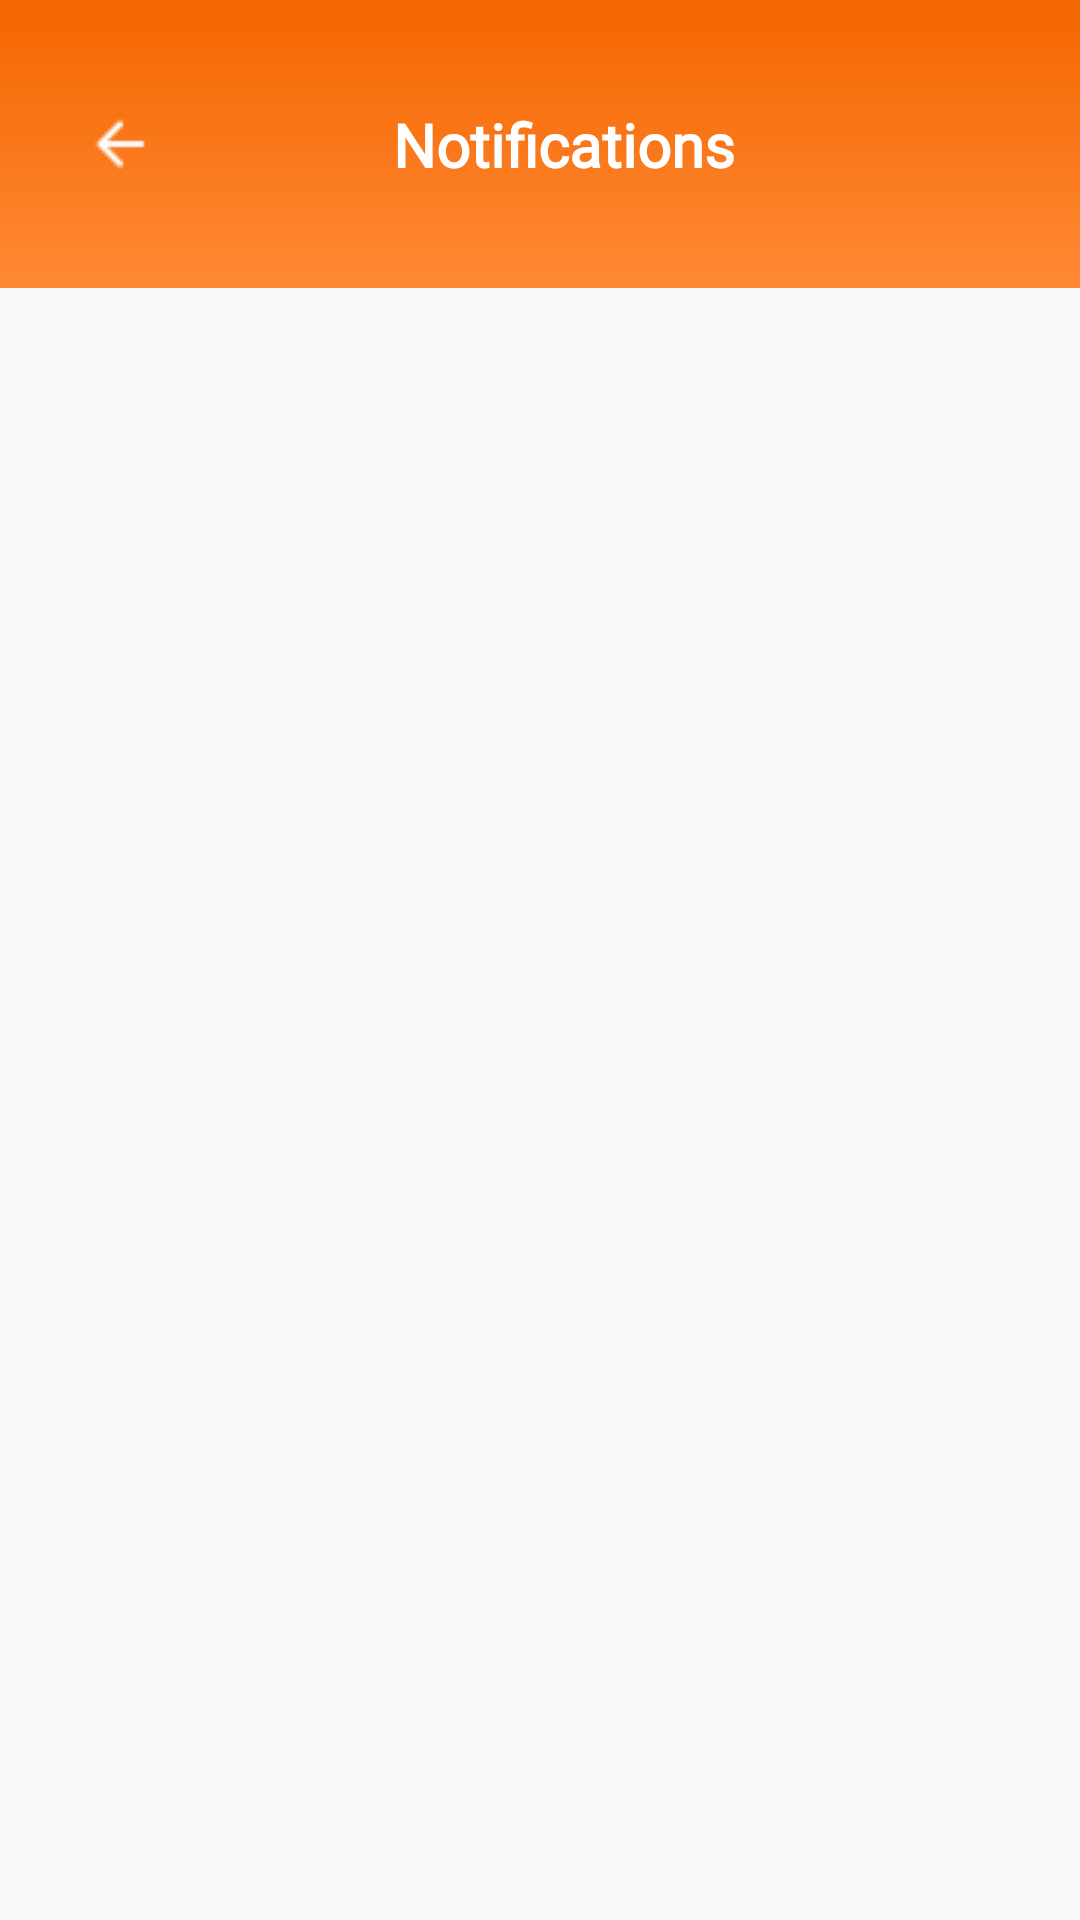

The Android layout XML behind this screen, and the referenced resources:
<!-- AndroidManifest.xml: application theme Theme.Material3.DayNight.NoActionBar -->
<!-- res/layout/activity_notification.xml -->
<?xml version="1.0" encoding="utf-8"?>
<LinearLayout xmlns:android="http://schemas.android.com/apk/res/android"
    xmlns:app="http://schemas.android.com/apk/res-auto"
    android:orientation="vertical"
    android:layout_width="match_parent"
    android:layout_height="match_parent"
    android:background="@color/background">

    <androidx.appcompat.widget.Toolbar
        android:id="@+id/toolbar"
        android:layout_width="match_parent"
        android:layout_height="96dp"
        android:background="@drawable/gradient_orange"
        android:theme="@style/ThemeOverlay.AppCompat.Dark.ActionBar"
        android:elevation="4dp">

        <androidx.constraintlayout.widget.ConstraintLayout
            android:layout_width="match_parent"
            android:layout_height="match_parent">

            <ImageButton
                android:id="@+id/backButton"
                android:layout_width="wrap_content"
                android:layout_height="wrap_content"
                android:background="?attr/selectableItemBackgroundBorderless"
                android:contentDescription="Back"
                android:padding="12dp"
                android:src="@drawable/back"
                app:layout_constraintBottom_toBottomOf="parent"
                app:layout_constraintStart_toStartOf="parent"
                app:layout_constraintTop_toTopOf="parent" />

            <TextView
                android:id="@+id/toolbarTitle"
                android:layout_width="wrap_content"
                android:layout_height="wrap_content"
                android:text="Notifications"
                android:textColor="@android:color/white"
                android:textSize="20sp"
                android:textStyle="bold"
                android:fontFamily="@font/montserratsemibold"
                app:layout_constraintBottom_toBottomOf="parent"
                app:layout_constraintEnd_toEndOf="parent"
                app:layout_constraintStart_toStartOf="parent"
                app:layout_constraintTop_toTopOf="parent" />
        </androidx.constraintlayout.widget.ConstraintLayout>
    </androidx.appcompat.widget.Toolbar>

    
    <FrameLayout
        android:layout_width="match_parent"
        android:layout_height="0dp"
        android:layout_weight="1">

        
        <androidx.recyclerview.widget.RecyclerView
            android:id="@+id/recyclerViewNotifications"
            android:layout_width="match_parent"
            android:layout_height="match_parent"
            android:padding="8dp"
            android:clipToPadding="false" />

        
        <LinearLayout
            android:id="@+id/emptyStateLayout"
            android:layout_width="match_parent"
            android:layout_height="match_parent"
            android:orientation="vertical"
            android:gravity="center"
            android:visibility="gone"
            android:padding="32dp">

            <ImageView
                android:layout_width="80dp"
                android:layout_height="80dp"
                android:src="@drawable/ic_notification_order"
                android:alpha="0.3"
                android:layout_marginBottom="16dp" />

            <TextView
                android:layout_width="wrap_content"
                android:layout_height="wrap_content"
                android:text="No notifications yet"
                android:textSize="16sp"
                android:textColor="@color/orange"
                android:fontFamily="@font/montserratmedium"
                android:textAlignment="center" />

            <TextView
                android:layout_width="wrap_content"
                android:layout_height="wrap_content"
                android:text="You'll see order updates and other notifications here"
                android:textSize="12sp"
                android:textColor="@android:color/darker_gray"
                android:fontFamily="@font/montserratmedium"
                android:textAlignment="center"
                android:layout_marginTop="8dp" />

        </LinearLayout>

    </FrameLayout>

</LinearLayout>
<!-- resources referenced by this layout -->
<resources>
  <color name="background">#FAFAFA</color>
  <color name="orange">#F46600</color>
  <!-- drawable back: png bitmap (drawable, 223 bytes) -->
  <!-- drawable gradient_orange (drawable) -->
  <shape xmlns:android="http://schemas.android.com/apk/res/android"
      android:shape="rectangle">
      <gradient
          android:type="linear"
          android:angle="90"
      android:startColor="#FF8934"
      android:endColor="#F46600"
      android:gradientRadius="50%p"/>
  </shape>
  <!-- drawable ic_notification_order: png bitmap (drawable, 392 bytes) -->
</resources>
